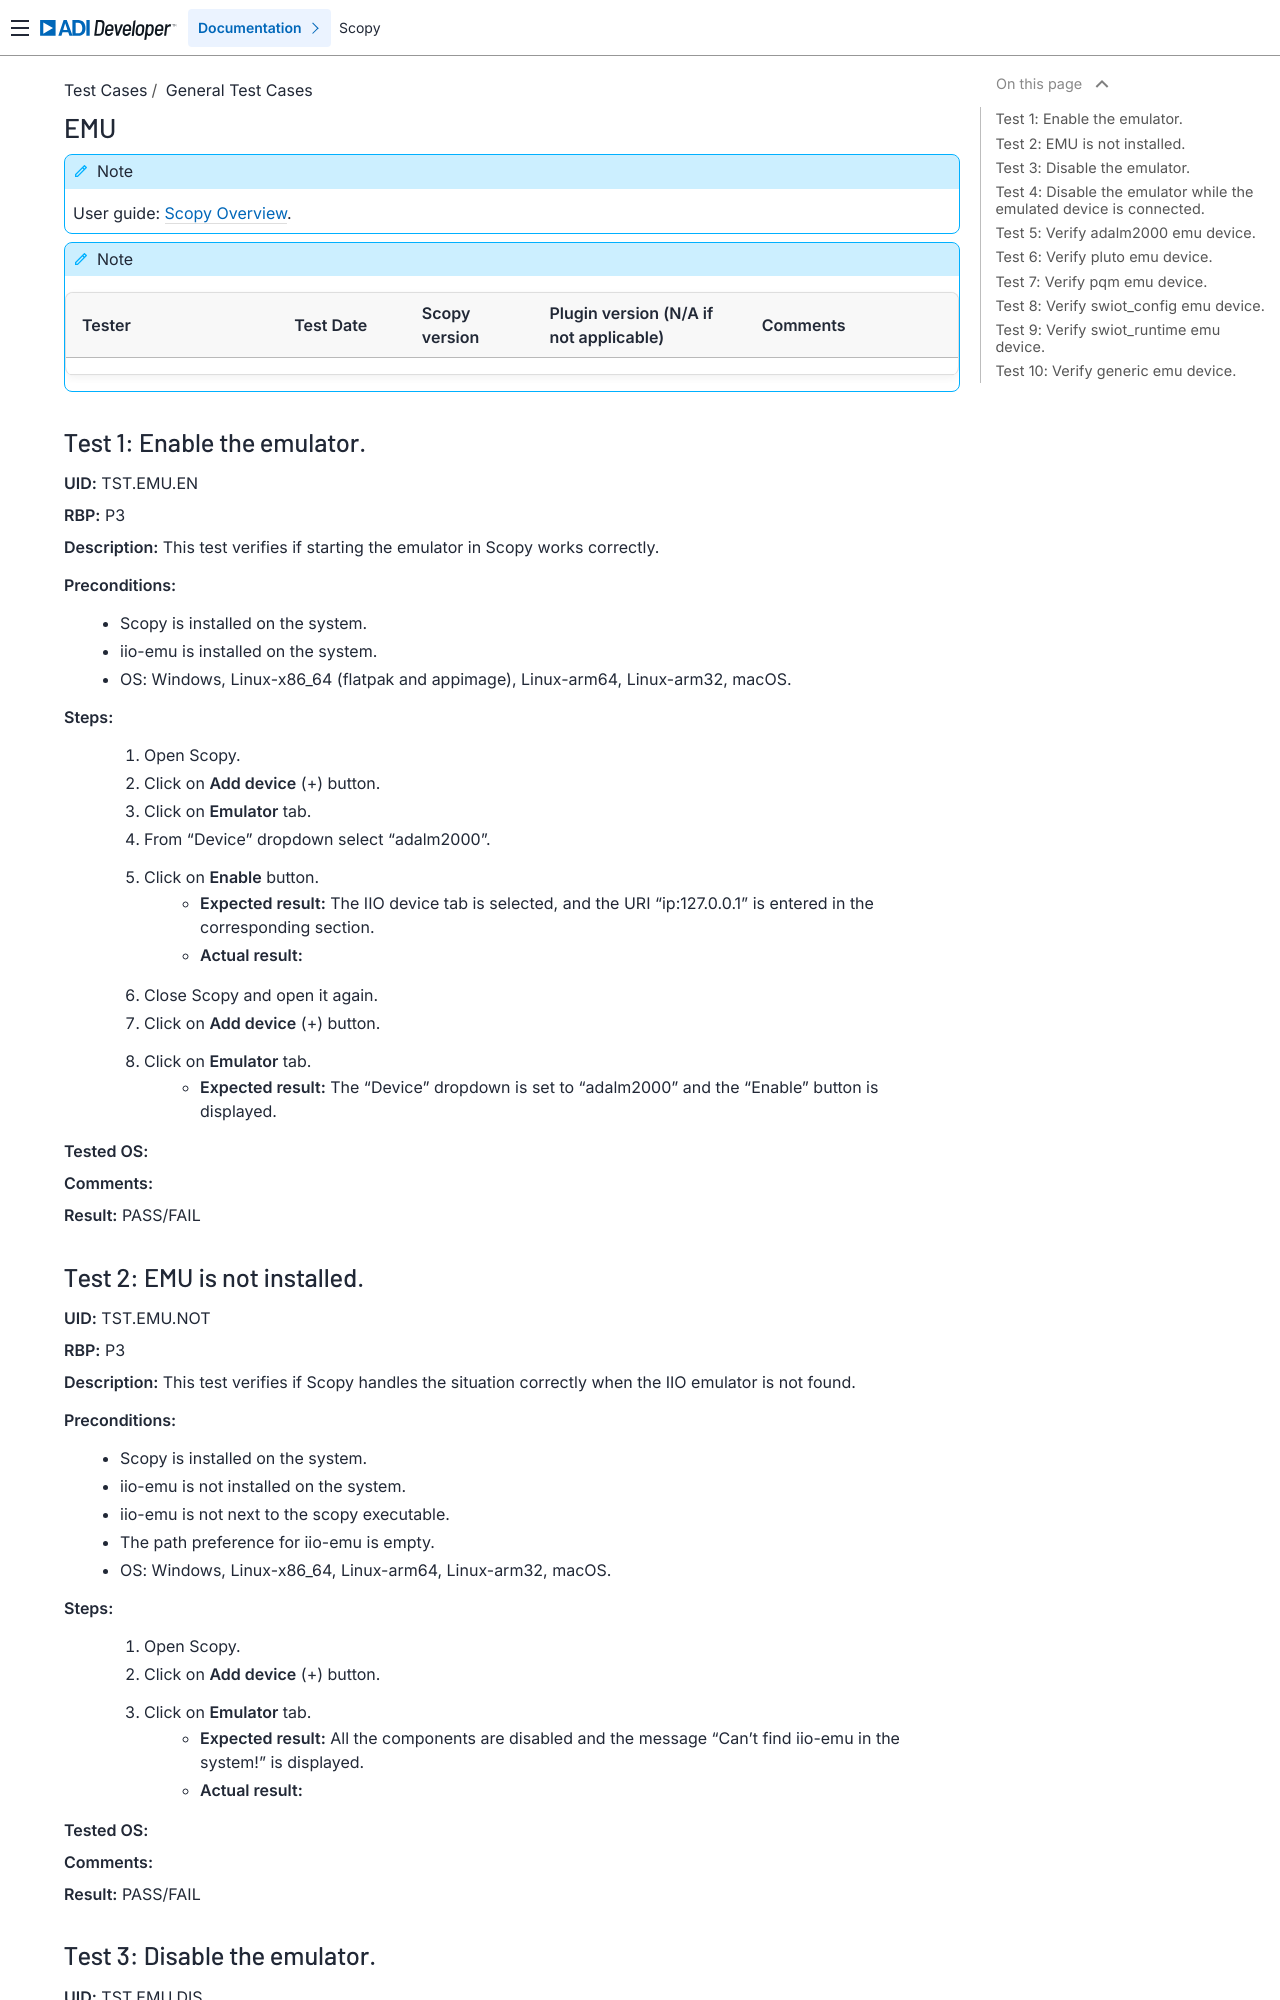

repository: analogdevicesinc/scopy · page: tests/general/core/emu_tests/index.html · generator: sphinx

.. _emu_tests:

EMU
===

.. note::

    User guide: :ref:`Scopy Overview <user_guide>`.

.. note::
    .. list-table:: 
       :widths: 50 30 30 50 50
       :header-rows: 1

       * - Tester
         - Test Date
         - Scopy version
         - Plugin version (N/A if not applicable)
         - Comments
       * - 
         - 
         - 
         - 
         - 

.. _tst-emu-en:

Test 1: Enable the emulator.
----------------------------

**UID:** TST.EMU.EN

**RBP:** P3

**Description:** This test verifies if starting the emulator in Scopy works 
correctly.

**Preconditions:**
    - Scopy is installed on the system.
    - iio-emu is installed on the system.
    - OS: Windows, Linux-x86_64 (flatpak and appimage), Linux-arm64, Linux-arm32, macOS.

**Steps:**
    1. Open Scopy.
    2. Click on **Add device** (+) button.
    3. Click on **Emulator** tab.
    4. From "Device" dropdown select "adalm2000".
    5. Click on **Enable** button.
        - **Expected result:** The IIO device tab is selected, and the URI 
          "ip:127.0.0.1" is entered in the corresponding section. 
        - **Actual result:**

..
  Actual test result goes here.
..

    6. Close Scopy and open it again.
    7. Click on **Add device** (+) button.
    8. Click on **Emulator** tab.
        - **Expected result:** The "Device" dropdown is set to "adalm2000" and 
          the "Enable" button is displayed.

..
  Actual test result goes here.
..

**Tested OS:**

..
  Details about the tested OS goes here.

**Comments:**

..
  Any comments about the test goes here.

**Result:** PASS/FAIL

..
  The result of the test goes here (PASS/FAIL).


Test 2: EMU is not installed.
-----------------------------

**UID:** TST.EMU.NOT

**RBP:** P3

**Description:** This test verifies if Scopy handles the situation correctly 
when the IIO emulator is not found.

**Preconditions:**
    - Scopy is installed on the system.
    - iio-emu is not installed on the system.
    - iio-emu is not next to the scopy executable.
    - The path preference for iio-emu is empty.
    - OS: Windows, Linux-x86_64, Linux-arm64, Linux-arm32, macOS.

**Steps:**
    1. Open Scopy.
    2. Click on **Add device** (+) button.
    3. Click on **Emulator** tab.
        - **Expected result:** All the components are disabled and the message 
          "Can't find iio-emu in the system!" is displayed. 
        - **Actual result:**

..
  Actual test result goes here.
..

**Tested OS:**

..
  Details about the tested OS goes here.

**Comments:**

..
  Any comments about the test goes here.

**Result:** PASS/FAIL

..
  The result of the test goes here (PASS/FAIL).
